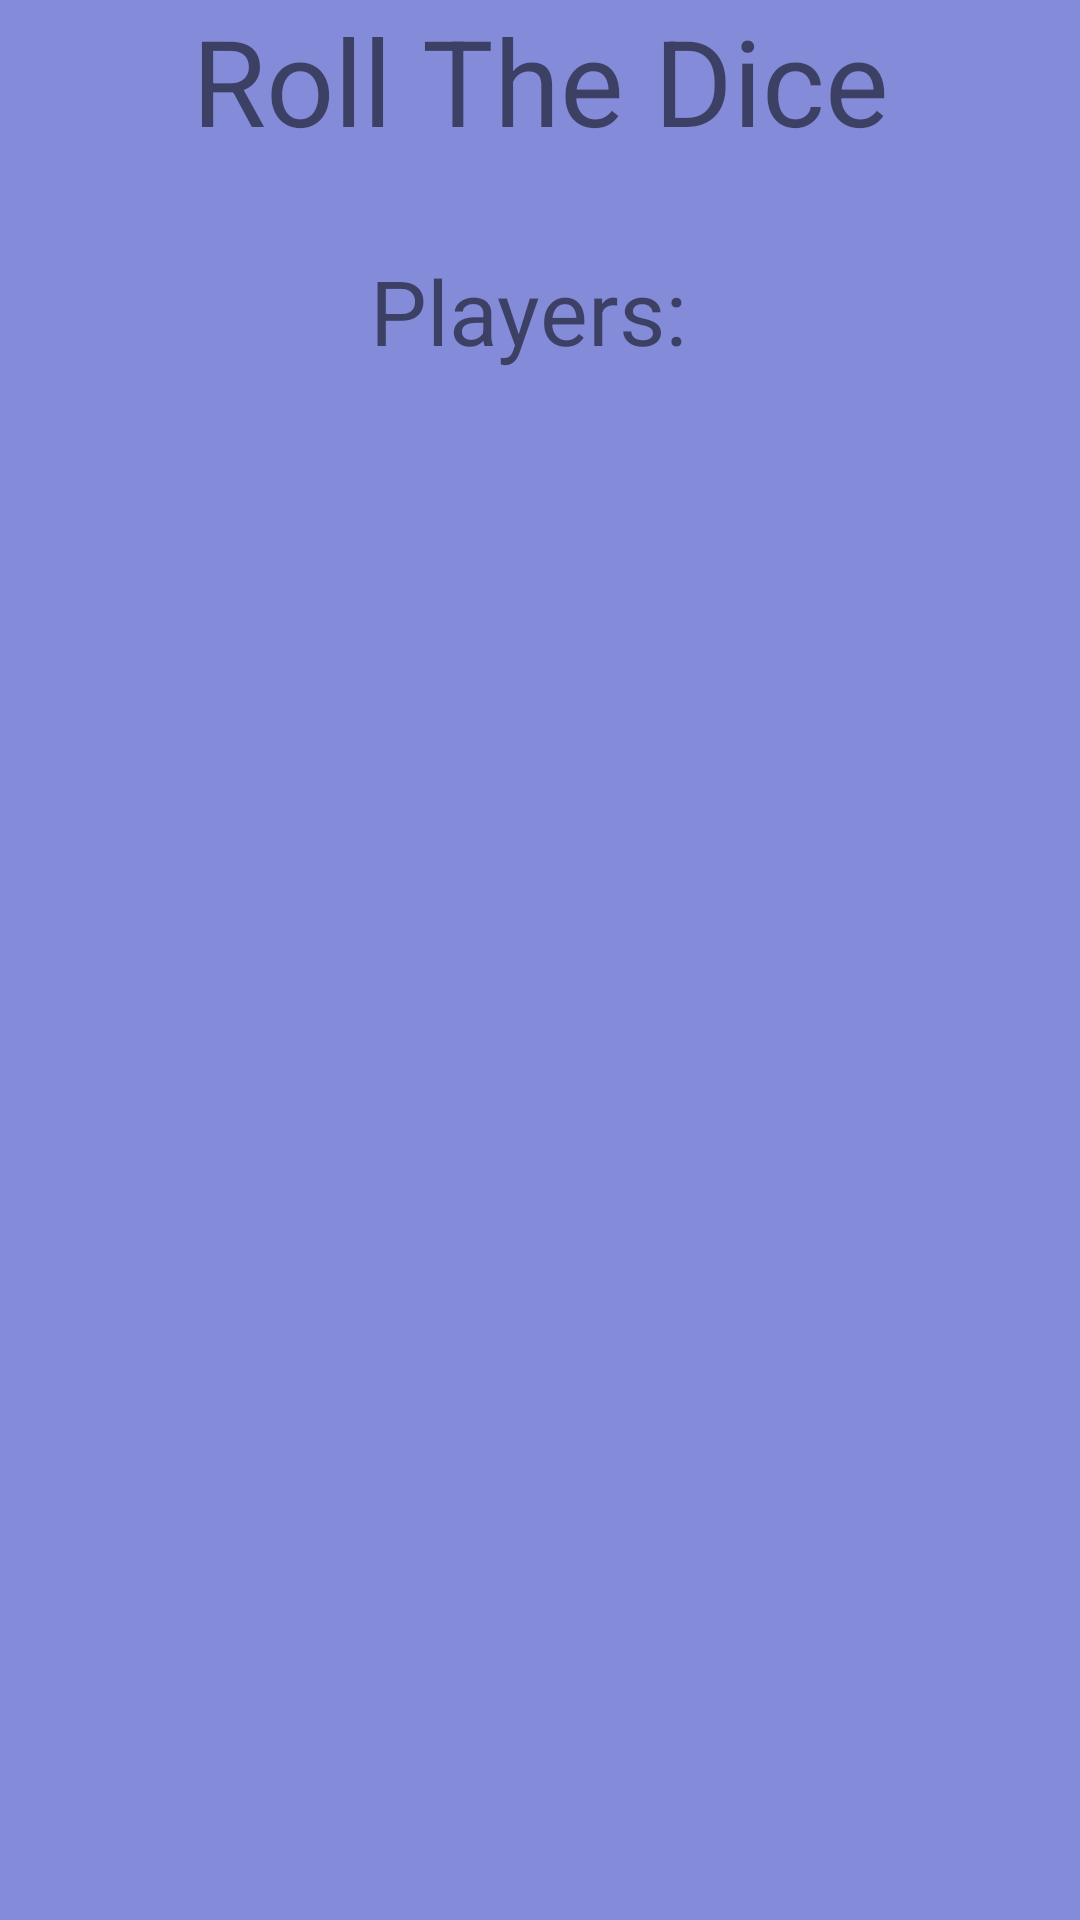

This screen was rendered from an Android layout file. Write that file and the resources it references.
<!-- AndroidManifest.xml: application theme AppTheme -->
<!-- res/layout/activity_dice.xml -->
<?xml version="1.0" encoding="utf-8"?>
<LinearLayout xmlns:android="http://schemas.android.com/apk/res/android"
    xmlns:tools="http://schemas.android.com/tools"
    android:id="@+id/activity_dice"
    android:layout_width="match_parent"
    android:layout_height="match_parent"
    android:paddingBottom="@dimen/activity_vertical_margin"
    android:paddingLeft="@dimen/activity_horizontal_margin"
    android:paddingRight="@dimen/activity_horizontal_margin"
    android:paddingTop="@dimen/activity_vertical_margin"
    tools:context="com.fiap.rnogueira.splashscreen.DiceActivity"
    android:orientation="vertical"
    android:background="@color/mainBg">

    <TextView
        android:layout_width="match_parent"
        android:layout_height="wrap_content"
        android:text="@string/Dice"
        android:gravity="center_horizontal"
        android:textSize="40dp"
        android:layout_weight="0"/>

    <LinearLayout
        android:layout_width="match_parent"
        android:layout_height="match_parent"
        android:gravity="center_horizontal">

        <TextView
            android:layout_width="wrap_content"
            android:layout_height="wrap_content"
            android:text="Players: "
            android:textSize="30dp"
            android:layout_marginTop="30dp"/>

        <TextView
            android:id="@+id/tvPlayers"
            android:layout_width="wrap_content"
            android:layout_height="wrap_content"
            android:textSize="30dp"
            android:layout_marginTop="30dp"/>
    </LinearLayout>
</LinearLayout>
<!-- resources referenced by this layout -->
<resources>
  <color name="mainBg">#848cd9</color>
  <string name="Dice">Roll The Dice</string>
  <style name="AppTheme" parent="Theme.AppCompat.Light.DarkActionBar">
          
          <item name="colorPrimary">@color/colorPrimary</item>
          <item name="colorPrimaryDark">@color/colorPrimaryDark</item>
          <item name="colorAccent">@color/colorAccent</item>
      </style>
  <color name="colorPrimary">#3F51B5</color>
  <color name="colorPrimaryDark">#303F9F</color>
  <color name="colorAccent">#FF4081</color>
</resources>
